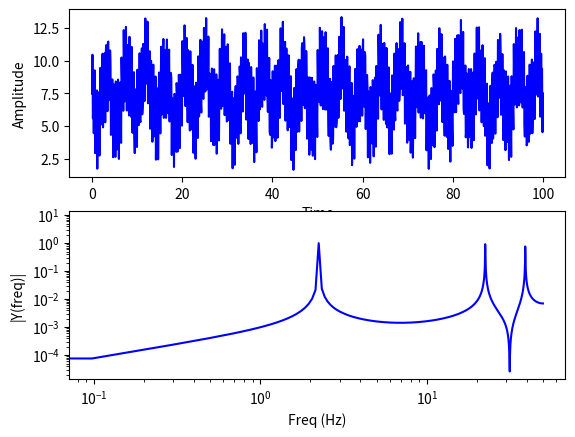

Recreate this plot in Python.
print("Hello World!")
import matplotlib.pyplot as plt
import numpy as np
a = [] # make an empty array

t = np.linspace(0.0, 100.0, 1024) # time at 20s. array length = 1024
# print(t)
# print(len(t))
# Create 3 different sine waves:
for i in range(len(t)):
    #print(i)
    #print(2.0 * np.sin(2 * np.pi * 2.3 * t[i]) + 2.5 + 2.0 * np.sin(2 * np.pi * 10 * t[i]) + 2.5 + 2.0 * np.sin(2 * np.pi * 4 * t[i]) + 2.5)
    a.append(2.0 * np.sin(2 * np.pi * 2.3 * t[i]) + 2.5 + 2.0 * np.sin(2 * np.pi * 10 * t[i]) + 2.5 + 2.0 * np.sin(2 * np.pi * 4 * t[i]) + 2.5)# 2.3Hz
     # 10Hz
     # 4Hz
print(a)
# FFT of this array:
Fs = 100 # sample rate
Ts = 1.0/Fs; # sampling interval
ts = np.arange(0,t[-1],Ts) # time vector
y = a # the data to make the fft from
n = len(y) # length of the signal
k = np.arange(n)
T = n/Fs
frq = k/T # two sides frequency range
frq = frq[range(int(n/2))] # one side frequency range
Y = np.fft.fft(y)/n # fft computing and normalization
Y = Y[range(int(n/2))]

fig, (ax1, ax2) = plt.subplots(2, 1)
ax1.plot(t,y,'b')
ax1.set_xlabel('Time')
ax1.set_ylabel('Amplitude')
ax2.loglog(frq,abs(Y),'b') # plotting the fft
ax2.set_xlabel('Freq (Hz)')
ax2.set_ylabel('|Y(freq)|')
plt.show()